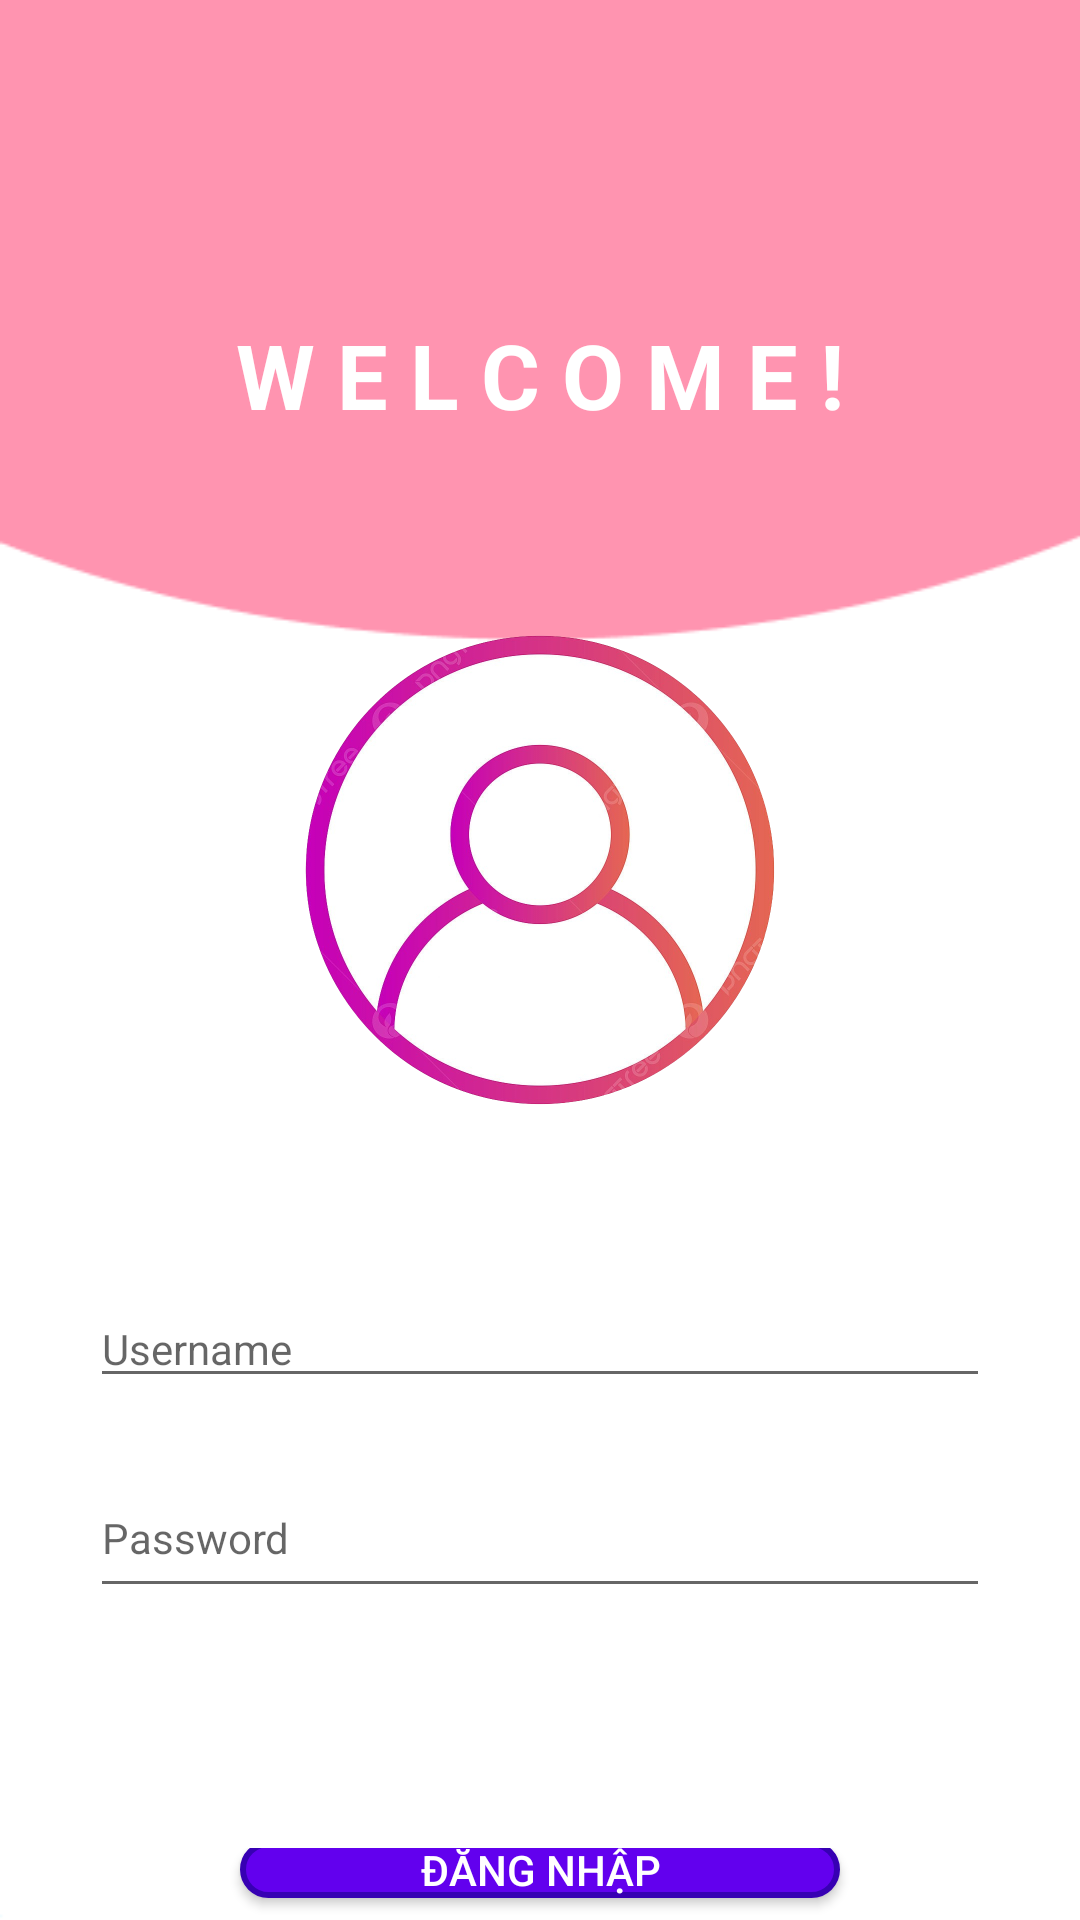

Layout XML and referenced resources for this Android screen:
<!-- AndroidManifest.xml: activity theme Theme.MyApplication -->
<!-- res/layout/activity_main.xml -->
<?xml version="1.0" encoding="utf-8"?>
<LinearLayout xmlns:android="http://schemas.android.com/apk/res/android"
    xmlns:app="http://schemas.android.com/apk/res-auto"
    xmlns:tools="http://schemas.android.com/tools"
    android:layout_width="match_parent"
    android:layout_height="match_parent"
    android:orientation="vertical">


    <LinearLayout
        android:layout_width="match_parent"
        android:layout_height="match_parent"
        android:background="@drawable/bg"
        android:orientation="vertical">


        <TextView
            android:id="@+id/label_LG_LO"
            android:gravity="center"
            android:layout_width="match_parent"
            android:layout_height="190dp"
            android:paddingTop="60dp"
            android:textSize="30sp"
            android:textStyle="bold"
            android:textColor="@color/white"
            android:text="@string/welcome" />

        <ImageView
            android:id="@+id/imageView3"
            android:layout_width="200dp"
            android:layout_height="200dp"
            android:layout_gravity="center"
            android:src="@drawable/user_image" />

        <LinearLayout
            android:layout_width="match_parent"
            android:layout_height="wrap_content"
            android:orientation="vertical">

            <LinearLayout
                android:layout_width="match_parent"
                android:layout_height="wrap_content"
                android:layout_marginTop="30dp"
                android:gravity="center"
                android:orientation="vertical">

                <EditText
                    android:id="@+id/editTextText3"
                    android:layout_width="300dp"
                    android:layout_height="wrap_content"
                    android:layout_margin="10dp"
                    android:layout_weight="1"
                    android:hint="@string/username"
                    android:inputType="text"
                    android:textSize="14sp" />

                <EditText
                    android:id="@+id/editTextTextPassword2"
                    android:layout_width="300dp"
                    android:layout_height="50dp"
                    android:layout_margin="10dp"
                    android:layout_weight="1"
                    android:hint="@string/password"
                    android:inputType="textPassword"
                    android:textSize="14sp" />
            </LinearLayout>

            <LinearLayout
                android:layout_width="match_parent"
                android:layout_height="match_parent"
                android:layout_marginTop="70dp"
                android:gravity="center"
                android:orientation="vertical">

                <Button
                    android:id="@+id/button_lgn"
                    android:layout_width="200dp"
                    android:layout_height="wrap_content"
                    android:layout_marginBottom="5dp"
                    android:background="@drawable/btn_bg_login"
                    android:text="Đăng nhập"
                    android:textColor="#FFFFFF" />

                <Button
                    android:id="@+id/button_rgt"
                    android:layout_width="200dp"
                    android:layout_height="wrap_content"
                    android:layout_marginTop="5dp"
                    android:background="@drawable/btn_bg_register"
                    android:text="Đăng ký"
                    android:textColor="#FFFFFF" />









            </LinearLayout>
        </LinearLayout>

    </LinearLayout>

</LinearLayout>
<!-- resources referenced by this layout -->
<resources>
  <!-- drawable bg: png bitmap (drawable, 3744 bytes) -->
  <!-- drawable btn_bg_login (drawable) -->
  <?xml version="1.0" encoding="utf-8"?>
  <shape xmlns:android="http://schemas.android.com/apk/res/android">
      
      <solid android:color="#6200EE"/> 
  
      
      <corners android:radius="16dp"/> 
  
      
      <stroke
          android:width="2dp"
          android:color="#3700B3"/> 
  </shape>
  <!-- drawable btn_bg_register (drawable) -->
  <?xml version="1.0" encoding="utf-8"?>
  <shape xmlns:android="http://schemas.android.com/apk/res/android">
      
      <solid android:color="#33ba2f"/> 
  
      
      <corners android:radius="16dp"/> 
  
      
      <stroke
          android:width="2dp"
          android:color="#33ba2f"/> 
  </shape>
  <!-- drawable user_image: png bitmap (drawable, 443028 bytes) -->
  <string name="password">Password</string>
  <string name="username">Username</string>
  <string name="welcome">W E L C O M E !</string>
  <style name="Theme.MyApplication" parent="Theme.AppCompat.Light.NoActionBar">
          
      </style>
  <!-- not gathered from this repository: default colours our renderer supplied (Android Studio template values) -->
  <color name="white">#FFFFFFFF</color>
</resources>
